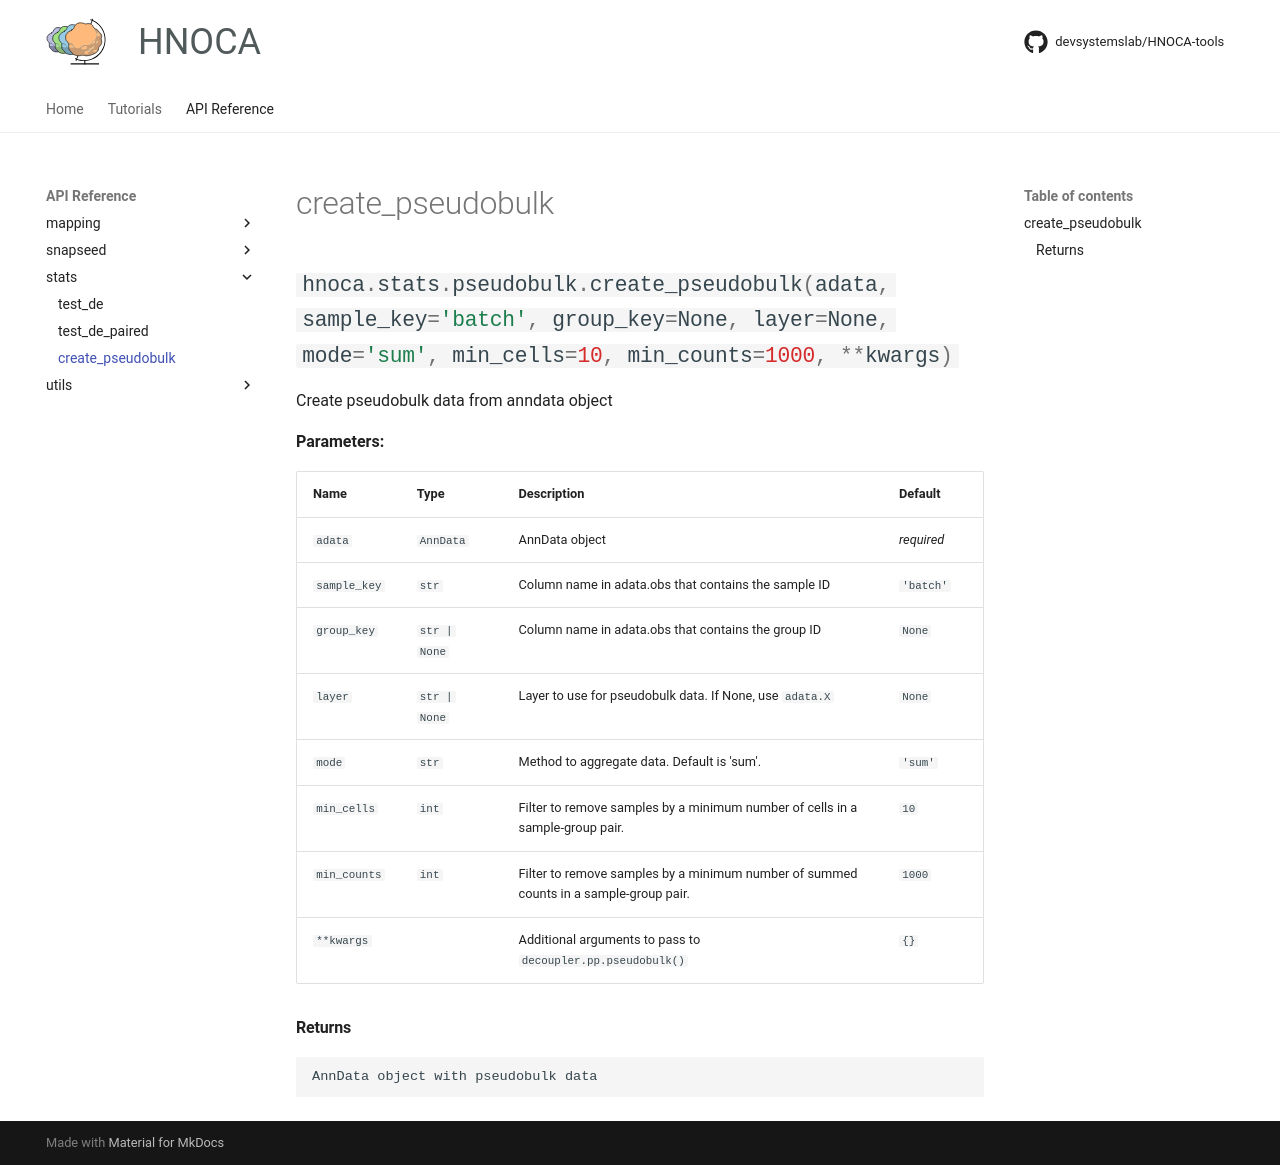

repository: devsystemslab/HNOCA-tools · page: api/stats/create_pseudobulk/index.html · generator: mkdocs

::: hnoca.stats.pseudobulk.create_pseudobulk
